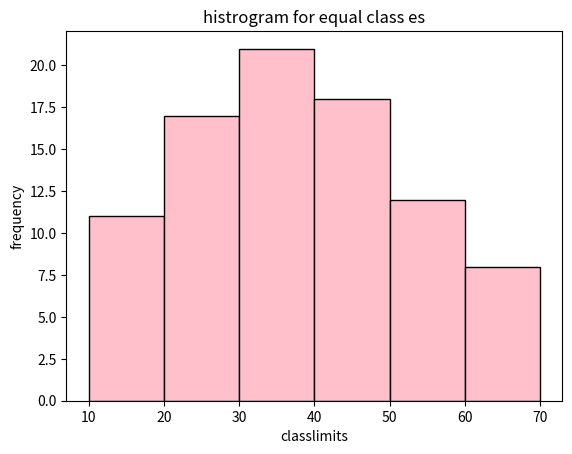

This figure's Python source:
import matplotlib.pyplot as plt
l=[15,25,35,45,55,65,75]
freq=[11,17,21,18,12,8]

plt.bar(l[ :-1],freq,width=10,color='pink',edgecolor='black',align='center')
plt.xlabel('classlimits')
plt.ylabel('frequency')
plt.title('histrogram for equal class es')
plt.show()
